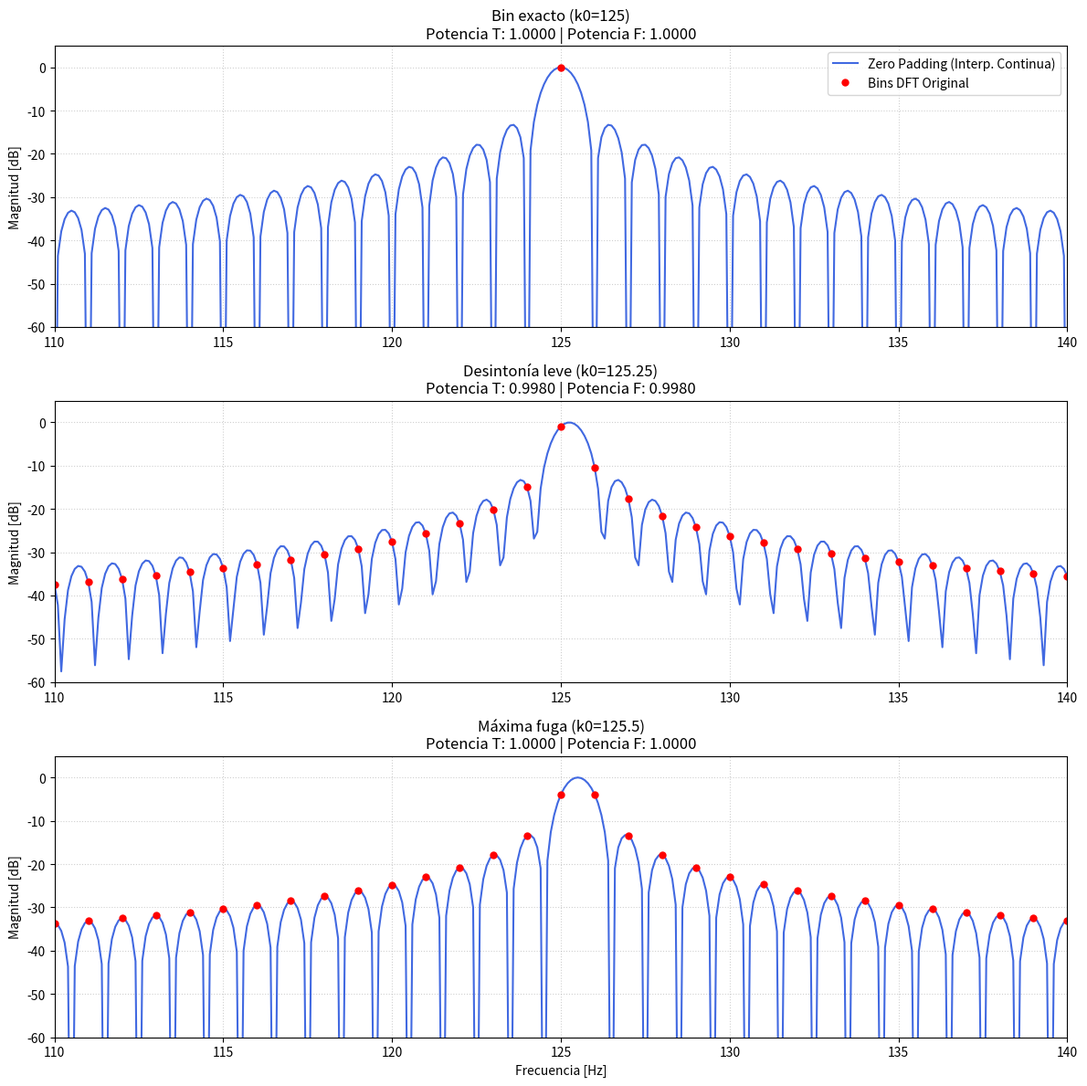

Write the Python code that produced this figure.
import numpy as np
import matplotlib.pyplot as plt

def mi_funcion_sen(vmax, dc, ff, ph, nn, fs):
    """
    Genera una señal senoidal.
    """
    ts = 1/fs
    tt = np.arange(nn) * ts
    xx = vmax * np.sin(2 * np.pi * ff * tt + ph) + dc
    return tt, xx

# --- 1. Parámetros de la simulación ---
nn = 500          # Número de muestras (N)
fs = 500          # Frecuencia de muestreo
df = fs / nn      # Resolución espectral (Delta f = 1 Hz)
vmax = np.sqrt(2) # Amplitud para tener Potencia Unitaria (A^2 / 2 = 1)
dc = 0
ph = 0

# Frecuencias solicitadas (k0 * df)
ks = [nn/4, nn/4 + 0.25, nn/4 + 0.5]
titulos = ['Bin exacto (k0=125)', 'Desintonía leve (k0=125.25)', 'Máxima fuga (k0=125.5)']

# Configuración de la figura
fig, axes = plt.subplots(3, 1, figsize=(12, 12))

for i, k0 in enumerate(ks):
    f0 = k0 * df
    tt, s = mi_funcion_sen(vmax, dc, f0, ph, nn, fs)
    
    # --- 2. Identidad de Parseval (Punto b) ---
    # Potencia en el tiempo
    pot_tiempo = np.mean(s**2)
    
    # FFT sin padding
    # Dividimos por N para que la magnitud sea independiente del largo de la señal
    XX_s = np.fft.fft(s) / nn 
    # Potencia en frecuencia (Suma de los cuadrados de los bins)
    pot_frec = np.sum(np.abs(XX_s)**2)
    
    # Espectro unilateral para graficar (multiplicamos por 2 para conservar energía)
    psd_s = np.abs(XX_s)**2
    psd_s[1:nn//2] *= 2 
    frec_s = np.fft.fftfreq(nn, 1/fs)[:nn//2]
    
    # --- 3. Zero Padding (Punto c) ---
    # Agregamos 9*N ceros al final (Total 10*N muestras)
    cant_padds = 9
    sf = np.pad(s, (0, nn * cant_padds), 'constant')
    N_total = len(sf)
    
    # FFT con padding (Normalizamos por el N original para comparar amplitudes)
    XX_sf = np.fft.fft(sf) / nn
    psd_sf = np.abs(XX_sf)**2
    psd_sf[1:N_total//2] *= 2
    frec_sf = np.fft.fftfreq(N_total, 1/fs)[:N_total//2]

    # --- 4. Gráficos (Punto a) ---
    # Usamos escala Logarítmica (dB) para ver mejor las faldas del espectro
    axes[i].plot(frec_sf, 10 * np.log10(psd_sf[:N_total//2] + 1e-12), 
                 color='royalblue', label='Zero Padding (Interp. Continua)')
    axes[i].plot(frec_s, 10 * np.log10(psd_s[:nn//2] + 1e-12), 
                 'ro', markersize=5, label='Bins DFT Original')
    
    axes[i].set_title(f"{titulos[i]}\nPotencia T: {pot_tiempo:.4f} | Potencia F: {pot_frec:.4f}")
    axes[i].set_ylabel("Magnitud [dB]")
    axes[i].set_xlim(110, 140) # Hacemos zoom en la zona de interés
    axes[i].set_ylim(-60, 5)
    axes[i].grid(True, linestyle=':', alpha=0.6)
    if i == 0:
        axes[i].legend()

axes[2].set_xlabel("Frecuencia [Hz]")
plt.tight_layout()
plt.show()
